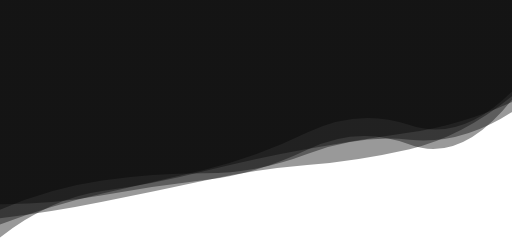
t = 0.00 s
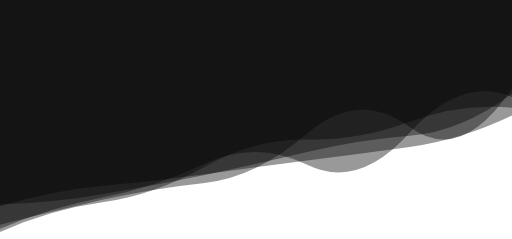
t = 1.67 s
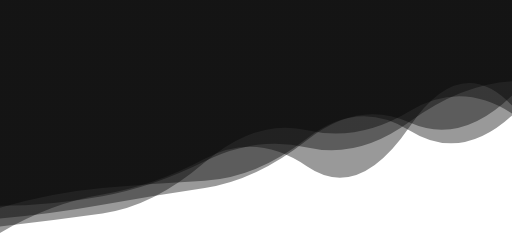
t = 3.33 s
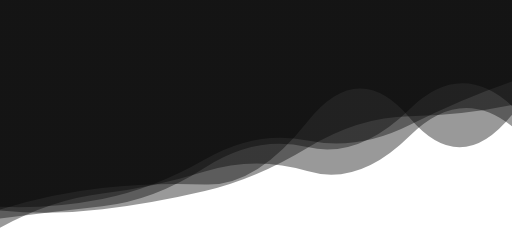
t = 5.00 s
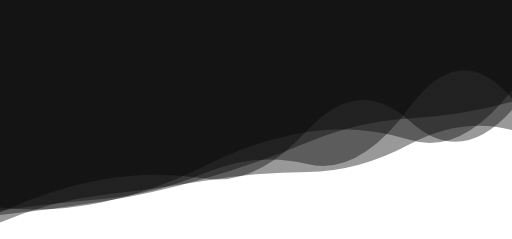
t = 6.67 s
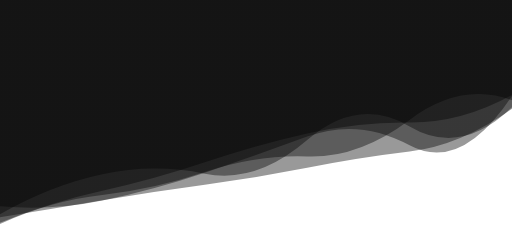
t = 8.34 s

The animated SVG that drew these frames (rendered in a browser with its animation timeline set to each time). Animation: 5 SMIL elements (animate=5); one cycle of 10.00 s, repeats indefinitely.

<svg xmlns="http://www.w3.org/2000/svg" xmlns:xlink="http://www.w3.org/1999/xlink" style="margin: auto; background: rgb(255, 255, 255) none repeat scroll 0% 0%; display: block; z-index: 1; position: relative; shape-rendering: auto; animation-play-state: running; animation-delay: 0s;"  preserveAspectRatio="xMidYMid" viewBox="0 0 1920 896" width="100vw">
<g transform="translate(960,448) scale(1,1) translate(-960,-448)" style="animation-play-state: running; animation-delay: 0s;">
  <linearGradient id="lg-0.18472936733472634" x1="0" x2="1" y1="0" y2="0" style="animation-play-state: running; animation-delay: 0s;">
    <stop stop-color="var(--left-color)" offset="0" style="animation-play-state: running; animation-delay: 0s;"></stop>
    <stop stop-color="var(--right-color)" offset="1" style="animation-play-state: running; animation-delay: 0s;"></stop>
  </linearGradient>
  <path d="" fill="url(#lg-0.18472936733472634)" opacity="0.4" style="animation-play-state: running; animation-delay: 0s;">
    <animate attributeName="d" dur="10s" repeatCount="indefinite" keyTimes="0;0.333;0.667;1" calcmod="spline" keySplines="0.2 0 0.2 1;0.2 0 0.2 1;0.2 0 0.2 1" begin="0s" values="M0 0L 0 890.0617658017948Q 192 742.1212565180134  384 716.3225391058396T 768 641.4916914367298T 1152 558.2478228466808T 1536 496.6482388524281T 1920 381.9270699117083L 1920 0 Z;M0 0L 0 849.4576796007991Q 192 827.2331865909001  384 800.535006356977T 768 608.7683878648531T 1152 488.1798119660174T 1536 416.87696712733T 1920 425.25004787172446L 1920 0 Z;M0 0L 0 789.508612947337Q 192 761.4852814416886  384 745.9054313865992T 768 649.0132675379577T 1152 615.0024885139729T 1536 402.20207225711033T 1920 369.2954215110112L 1920 0 Z;M0 0L 0 890.0617658017948Q 192 742.1212565180134  384 716.3225391058396T 768 641.4916914367298T 1152 558.2478228466808T 1536 496.6482388524281T 1920 381.9270699117083L 1920 0 Z" style="animation-play-state: running; animation-delay: 0s;"></animate>
  </path>
  <path d="" fill="url(#lg-0.18472936733472634)" opacity="0.4" style="animation-play-state: running; animation-delay: 0s;">
    <animate attributeName="d" dur="10s" repeatCount="indefinite" keyTimes="0;0.333;0.667;1" calcmod="spline" keySplines="0.2 0 0.2 1;0.2 0 0.2 1;0.2 0 0.2 1" begin="-2s" values="M0 0L 0 806.3730403237115Q 192 691.7359461665134  384 648.232471269937T 768 651.5079965578493T 1152 514.7850585512543T 1536 463.84798985619966T 1920 399.0649090658609L 1920 0 Z;M0 0L 0 772.4453590837496Q 192 712.065057810343  384 695.7237838375702T 768 648.7757413566594T 1152 618.8135018557209T 1536 563.6882056852664T 1920 433.0765221058913L 1920 0 Z;M0 0L 0 783.3514855378111Q 192 729.0498620975189  384 710.8141075565588T 768 696.3391360586579T 1152 450.6422670183494T 1536 438.62781396029357T 1920 433.1380470880281L 1920 0 Z;M0 0L 0 806.3730403237115Q 192 691.7359461665134  384 648.232471269937T 768 651.5079965578493T 1152 514.7850585512543T 1536 463.84798985619966T 1920 399.0649090658609L 1920 0 Z" style="animation-play-state: running; animation-delay: 0s;"></animate>
  </path>
  <path d="" fill="url(#lg-0.18472936733472634)" opacity="0.4" style="animation-play-state: running; animation-delay: 0s;">
    <animate attributeName="d" dur="10s" repeatCount="indefinite" keyTimes="0;0.333;0.667;1" calcmod="spline" keySplines="0.2 0 0.2 1;0.2 0 0.2 1;0.2 0 0.2 1" begin="-4s" values="M0 0L 0 842.356298065373Q 192 741.3161319015875  384 723.2891568914058T 768 671.4239707443267T 1152 651.5525327399741T 1536 530.4415073739095T 1920 519.4792131132924L 1920 0 Z;M0 0L 0 802.2777050824641Q 192 803.1990331127166  384 763.1495820621428T 768 701.3345196642736T 1152 619.218256588031T 1536 583.7914488886131T 1920 359.84036006124126L 1920 0 Z;M0 0L 0 880.9126097509434Q 192 765.5067334694522  384 730.7690545415762T 768 576.6599579221917T 1152 617.5819579021107T 1536 461.04468881443887T 1920 365.37816566144204L 1920 0 Z;M0 0L 0 842.356298065373Q 192 741.3161319015875  384 723.2891568914058T 768 671.4239707443267T 1152 651.5525327399741T 1536 530.4415073739095T 1920 519.4792131132924L 1920 0 Z" style="animation-play-state: running; animation-delay: 0s;"></animate>
  </path>
  <path d="" fill="url(#lg-0.18472936733472634)" opacity="0.4" style="animation-play-state: running; animation-delay: 0s;">
    <animate attributeName="d" dur="10s" repeatCount="indefinite" keyTimes="0;0.333;0.667;1" calcmod="spline" keySplines="0.2 0 0.2 1;0.2 0 0.2 1;0.2 0 0.2 1" begin="-6s" values="M0 0L 0 774.1305141917177Q 192 774.5314412062437  384 738.762004870977T 768 584.2731704674214T 1152 545.8385040270925T 1536 435.2178867204189T 1920 285.3804637732311L 1920 0 Z;M0 0L 0 778.5331919230644Q 192 805.6473587662205  384 763.560967915306T 768 631.3606525803257T 1152 482.6852489057705T 1536 546.410940893471T 1920 351.3009620887679L 1920 0 Z;M0 0L 0 762.3415189111674Q 192 757.3642233285727  384 724.4399464124531T 768 686.1865814106807T 1152 580.7610944716689T 1536 540.4894294764497T 1920 379.17674053167667L 1920 0 Z;M0 0L 0 774.1305141917177Q 192 774.5314412062437  384 738.762004870977T 768 584.2731704674214T 1152 545.8385040270925T 1536 435.2178867204189T 1920 285.3804637732311L 1920 0 Z" style="animation-play-state: running; animation-delay: 0s;"></animate>
  </path>
  <path d="" fill="url(#lg-0.18472936733472634)" opacity="0.4" style="animation-play-state: running; animation-delay: 0s;">
    <animate attributeName="d" dur="10s" repeatCount="indefinite" keyTimes="0;0.333;0.667;1" calcmod="spline" keySplines="0.2 0 0.2 1;0.2 0 0.2 1;0.2 0 0.2 1" begin="-8s" values="M0 0L 0 843.1534204089983Q 192 797.4228638643978  384 753.9979633543498T 768 695.650545401446T 1152 501.3936199390535T 1536 478.0035007248375T 1920 329.2660887654045L 1920 0 Z;M0 0L 0 783.0097551792219Q 192 809.5761081287475  384 788.2293123684797T 768 718.3500128809114T 1152 560.5850650712155T 1536 431.22314543231585T 1920 400.8088913841039L 1920 0 Z;M0 0L 0 840.6204014072866Q 192 751.8676728588554  384 707.3207411499918T 768 596.5487058286942T 1152 494.09906564545753T 1536 462.54750569780964T 1920 351.521148556343L 1920 0 Z;M0 0L 0 843.1534204089983Q 192 797.4228638643978  384 753.9979633543498T 768 695.650545401446T 1152 501.3936199390535T 1536 478.0035007248375T 1920 329.2660887654045L 1920 0 Z" style="animation-play-state: running; animation-delay: 0s;"></animate>
  </path>
</g>
</svg>
